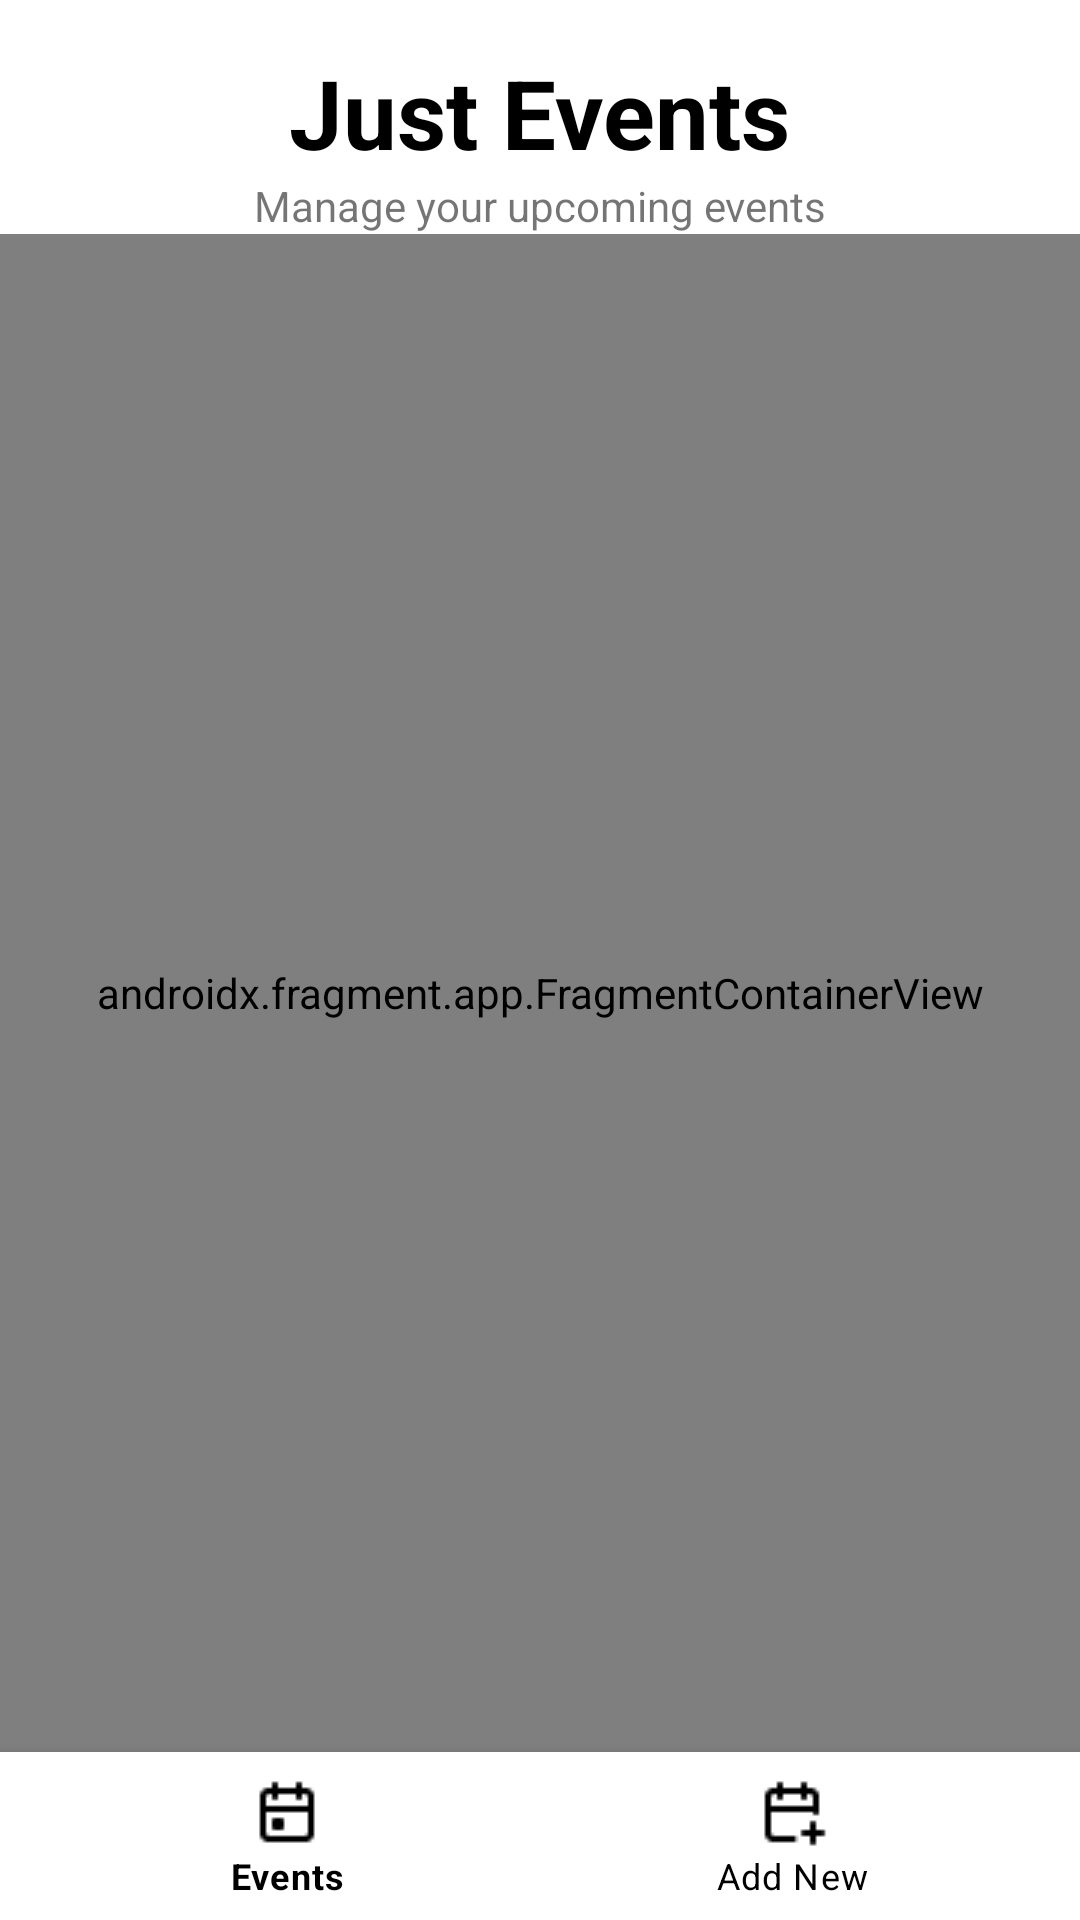

Here is an Android app screen rendered from its layout file. Give the layout XML and the strings, colors and styles it references.
<!-- AndroidManifest.xml: application theme Theme.PersonalEventPlannerApp2 -->
<!-- res/layout/activity_main.xml -->
<?xml version="1.0" encoding="utf-8"?>
<androidx.constraintlayout.widget.ConstraintLayout xmlns:android="http://schemas.android.com/apk/res/android"
    xmlns:app="http://schemas.android.com/apk/res-auto"
    xmlns:tools="http://schemas.android.com/tools"
    android:id="@+id/main"
    android:layout_width="match_parent"
    android:layout_height="match_parent"
    tools:context=".MainActivity">

    <TextView
        android:id="@+id/textView"
        android:layout_width="wrap_content"
        android:layout_height="wrap_content"
        android:layout_marginTop="16dp"
        android:text="Just Events"
        android:textColor="#000000"
        android:textSize="32sp"
        android:textStyle="bold"
        app:layout_constraintEnd_toEndOf="parent"
        app:layout_constraintStart_toStartOf="parent"
        app:layout_constraintTop_toTopOf="parent" />

    <TextView
        android:id="@+id/textView2"
        android:layout_width="wrap_content"
        android:layout_height="wrap_content"
        android:text="Manage your upcoming events"
        app:layout_constraintEnd_toEndOf="parent"
        app:layout_constraintStart_toStartOf="parent"
        app:layout_constraintTop_toBottomOf="@+id/textView" />

    <androidx.fragment.app.FragmentContainerView
        android:id="@+id/nav_host_fragment"
        android:name="androidx.navigation.fragment.NavHostFragment"
        android:layout_width="0dp"
        android:layout_height="0dp"
        app:defaultNavHost="true"
        app:layout_constraintBottom_toTopOf="@+id/bottom_navigation"
        app:layout_constraintEnd_toEndOf="parent"
        app:layout_constraintStart_toStartOf="parent"
        app:layout_constraintTop_toBottomOf="@+id/textView2"
        app:navGraph="@navigation/nav_graph" />

    <com.google.android.material.bottomnavigation.BottomNavigationView
        android:id="@+id/bottom_navigation"
        android:layout_width="match_parent"
        android:layout_height="wrap_content"
        android:background="?android:attr/windowBackground"
        app:layout_constraintBottom_toBottomOf="parent"
        app:layout_constraintEnd_toEndOf="parent"
        app:layout_constraintStart_toStartOf="parent"
        app:menu="@menu/bottom_nav_menu"
        app:itemIconTint="@color/nav_item_color"
        app:itemTextColor="@color/nav_item_color"
        app:itemRippleColor="#33000000" />

</androidx.constraintlayout.widget.ConstraintLayout>
<!-- resources referenced by this layout -->
<resources>
  <color name="nav_item_color">#000000</color>
  <style name="Theme.PersonalEventPlannerApp2" parent="Base.Theme.PersonalEventPlannerApp2">
      </style>
  <style name="Base.Theme.PersonalEventPlannerApp2" parent="Theme.MaterialComponents.DayNight.NoActionBar">
          
      </style>
</resources>
